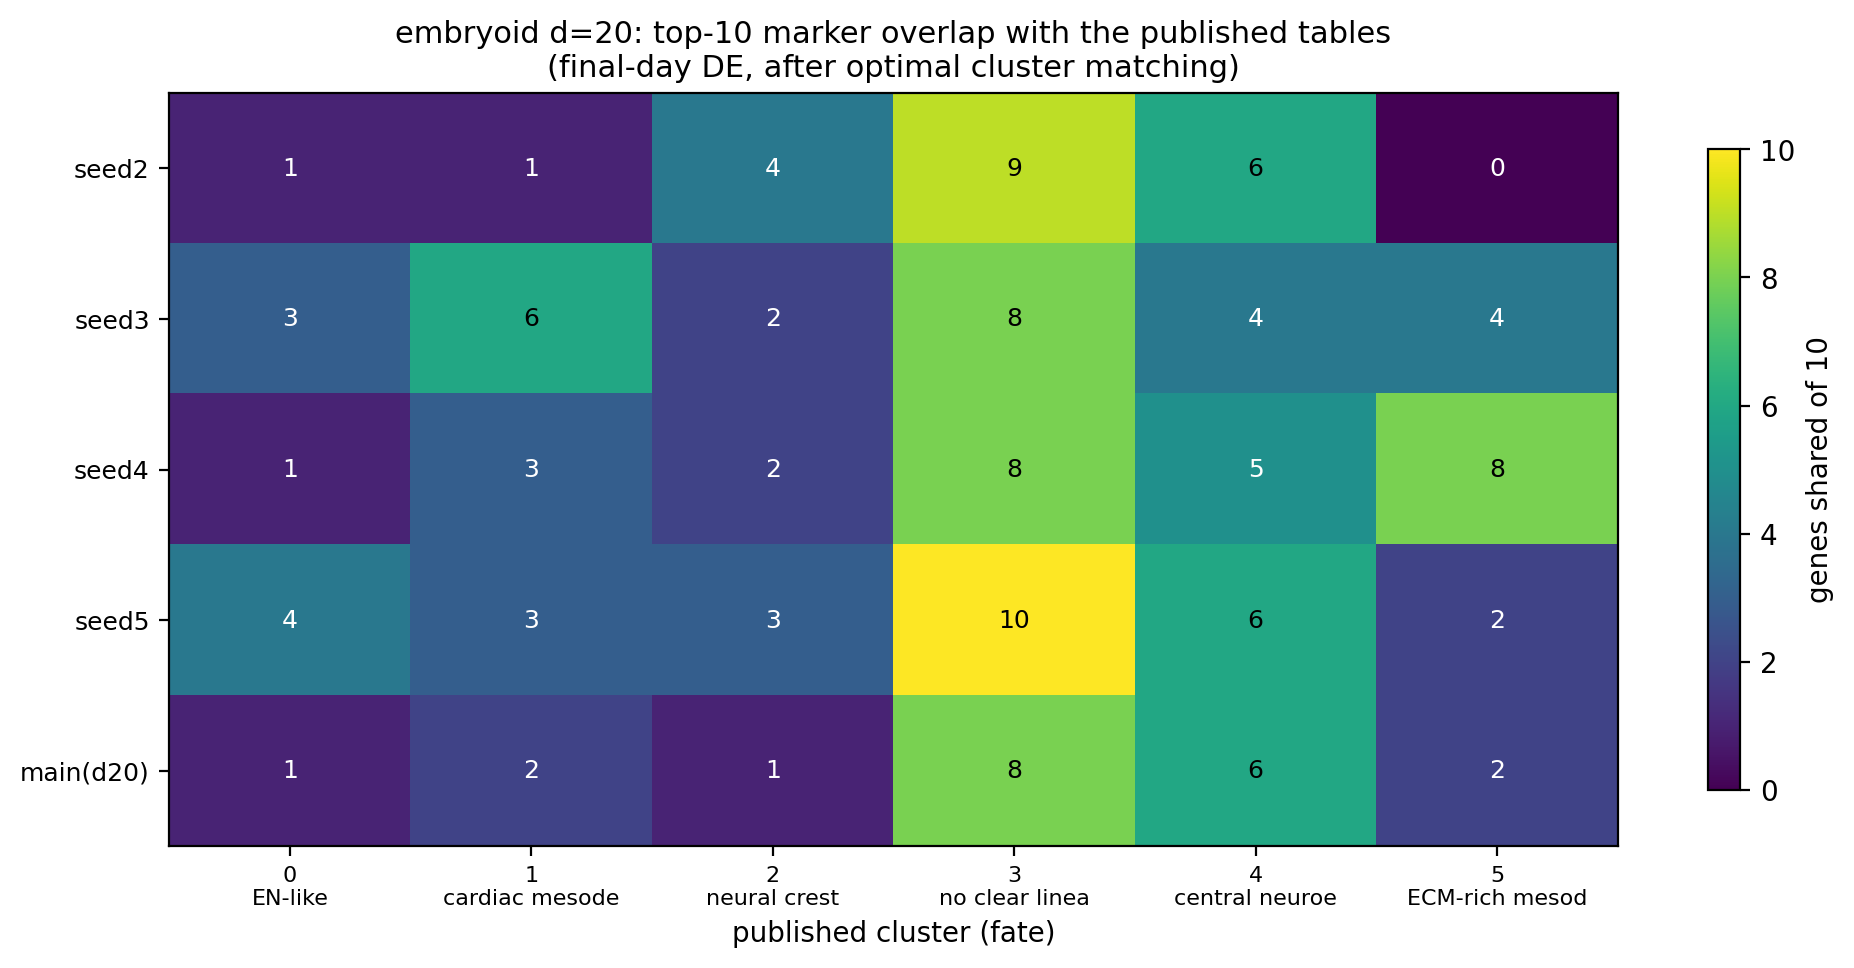

The file beside this chart, header and first rows:
candidate, overlap_final, prose_final, overlap_initial, prose_initial, unmatched, min_cluster, sizes
seed3, 4.5, 0.7857, 8.0, 0.8182, 0, 130, [430, 430, 130, 471, 415, 505]
seed5, 4.667, 0.7143, 7.0, 0.5455, 0, 253, [430, 358, 287, 510, 253, 543]
seed4, 4.5, 0.5714, 8.0, 0.8182, 0, 102, [381, 385, 633, 445, 102, 435]
seed2, 3.5, 0.5, 5.833, 0.4545, 0, 190, [540, 190, 488, 311, 416, 436]
main(d20), 3.333, 0.5, 5.0, 0.6364, 0, 314, [352, 437, 345, 416, 517, 314]
